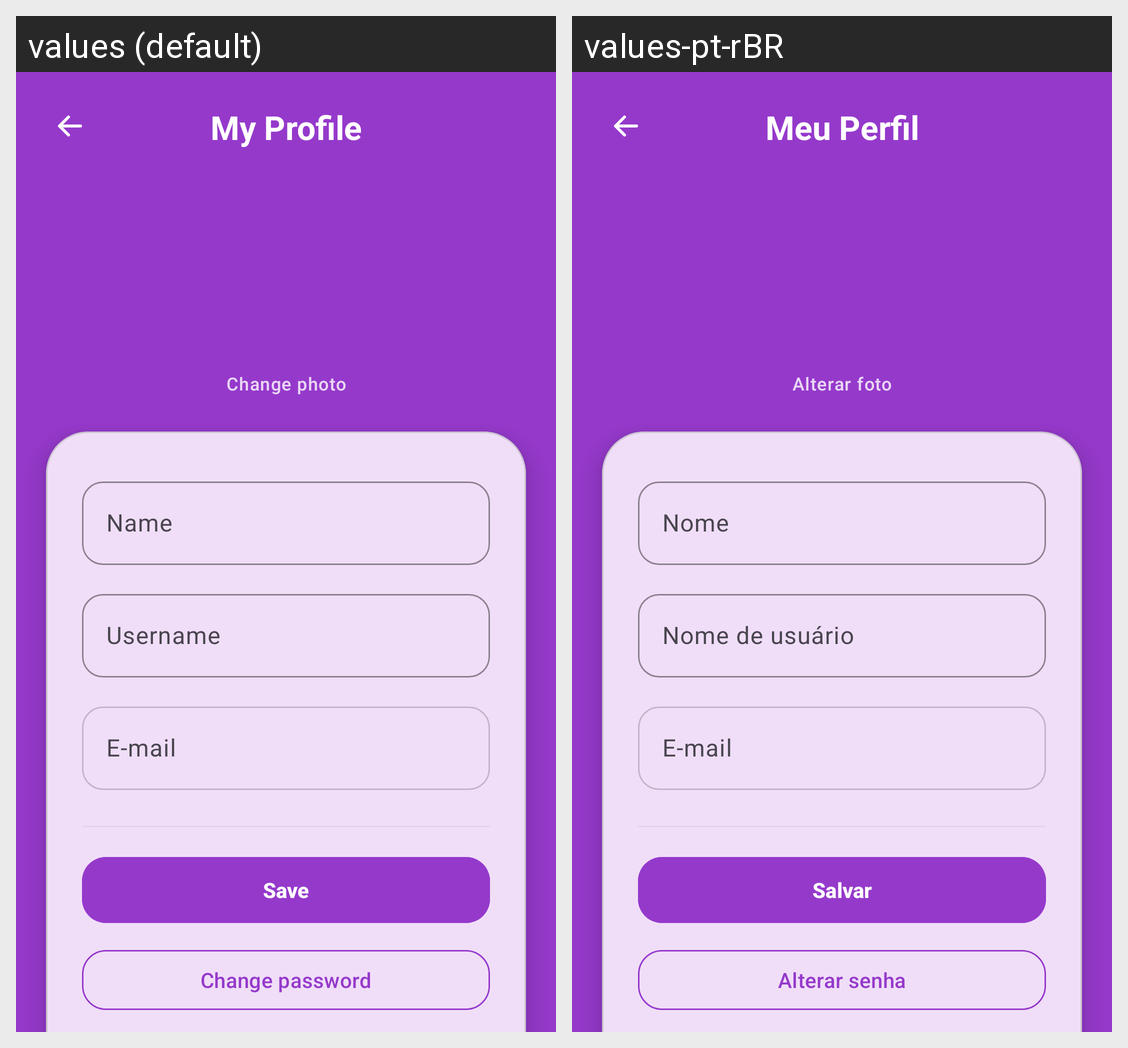

The same Android screen rendered under two of its app's locales, left to right. List the strings drawn on it with the default value and each locale's translation.
Android screen res/layout/activity_profile.xml rendered under 2 locales, left to right: values (default), values-pt-rBR. Device: Nexus 5 (rendered at 1080×1920; each locale shown at half size, 540×960, under a caption strip naming it); theme Theme.Postly.
Strings drawn on this screen, with the default value and each locale's value (text and hints the layout hard-codes, and strings that could not be matched under every locale, appear in the picture but are not listed):

my_profile
  values: My Profile
  values-pt-rBR: Meu Perfil

change_photo
  values: Change photo
  values-pt-rBR: Alterar foto

name
  values: Name
  values-pt-rBR: Nome

username
  values: Username
  values-pt-rBR: Nome de usuário

email
  values: E-mail
  values-pt-rBR: E-mail

save
  values: Save
  values-pt-rBR: Salvar

change_password
  values: Change password
  values-pt-rBR: Alterar senha
